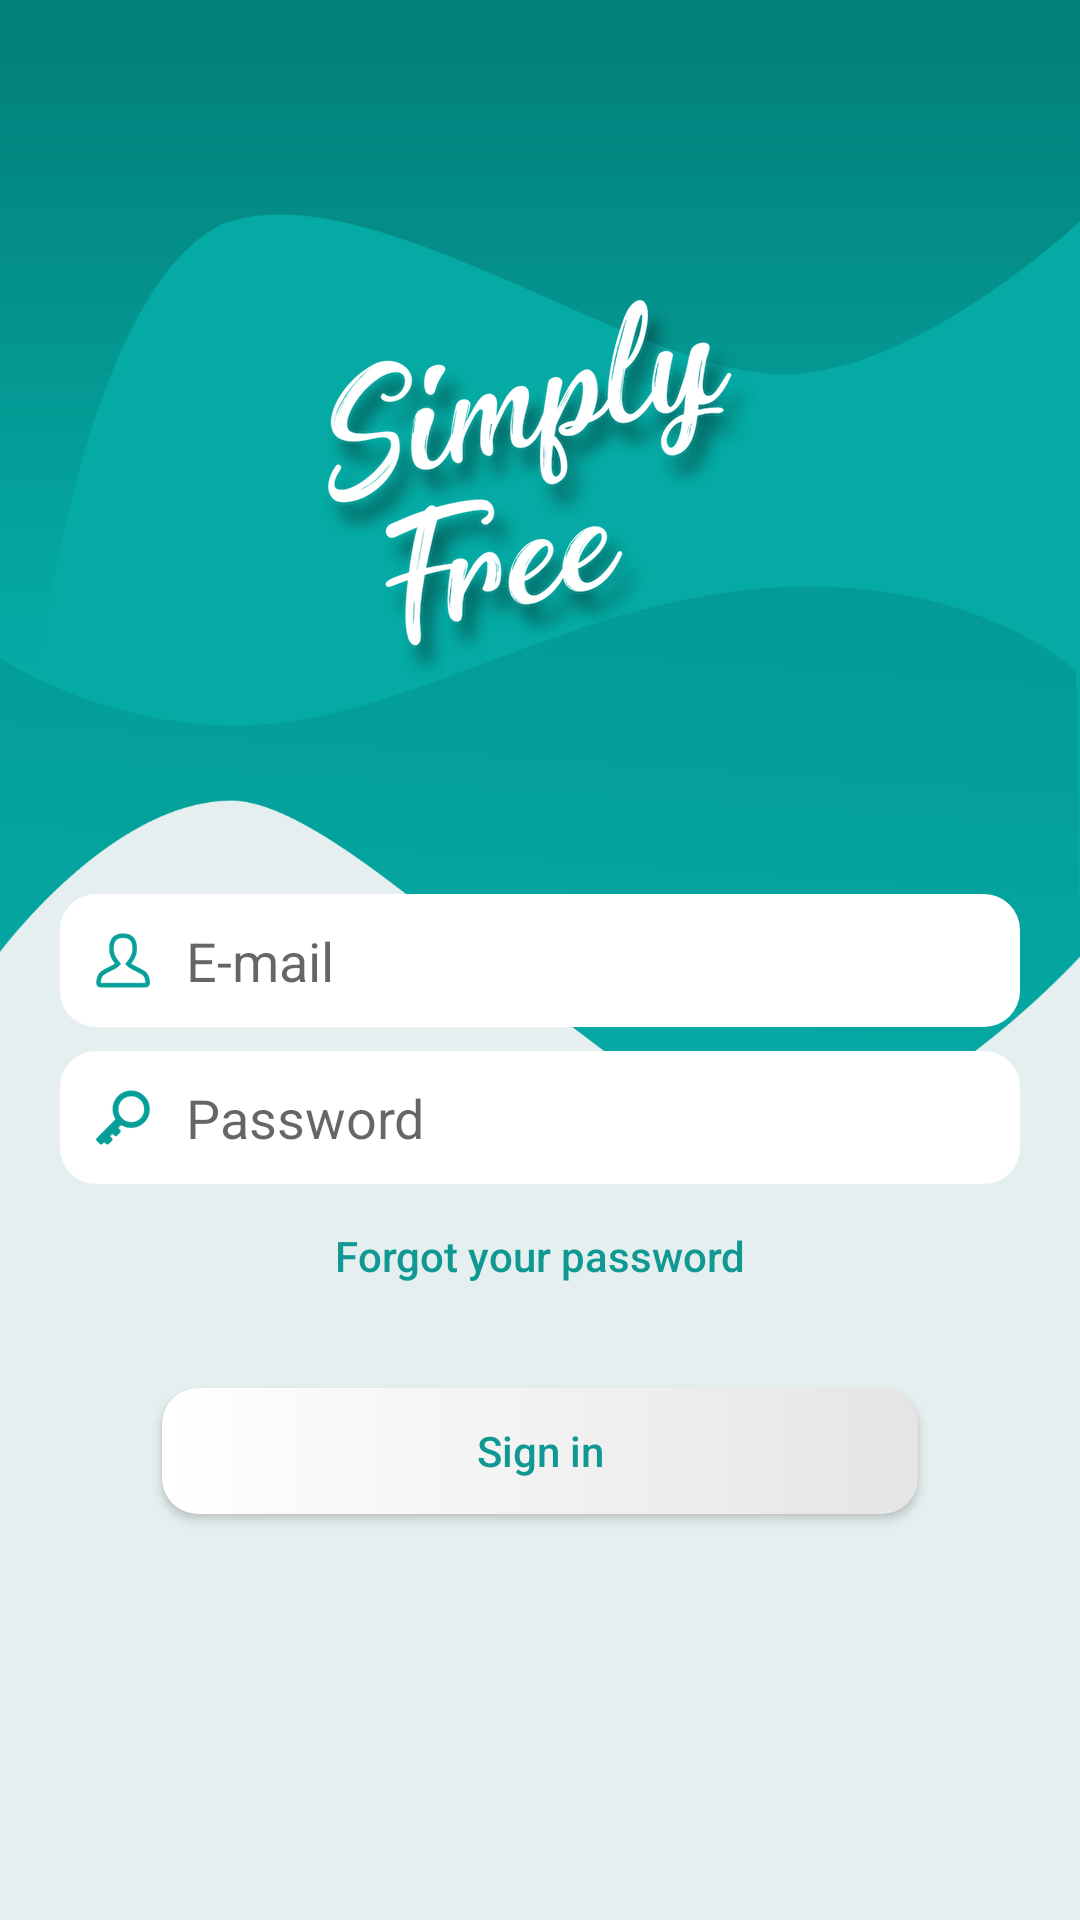

Android layout source for this screen:
<!-- AndroidManifest.xml: application theme AppTheme -->
<!-- res/layout/activity_login.xml -->
<?xml version="1.0" encoding="utf-8"?>
<android.support.constraint.ConstraintLayout xmlns:android="http://schemas.android.com/apk/res/android"
    xmlns:app="http://schemas.android.com/apk/res-auto"
    xmlns:tools="http://schemas.android.com/tools"
    android:layout_width="match_parent"
    android:layout_height="match_parent"
    android:background="@color/colorBackground"
    tools:context="com.brainyapps.simplyfree.activities.LoginActivity">

    
    <ImageView
        android:id="@+id/imageView"
        android:layout_width="match_parent"
        android:layout_height="wrap_content"
        android:src="@drawable/img_bg_landing"
        android:scaleType="fitXY"/>

    
    <include
        layout="@layout/layout_admin_app_bar"
        android:layout_width="0dp"
        android:layout_height="wrap_content"
        app:layout_constraintLeft_toLeftOf="parent"
        app:layout_constraintRight_toRightOf="parent"/>

    
    <ImageView
        android:layout_width="wrap_content"
        android:layout_height="wrap_content"
        android:layout_marginTop="100dp"
        android:src="@drawable/logo_main"
        app:layout_constraintLeft_toLeftOf="parent"
        app:layout_constraintRight_toRightOf="parent"
        app:layout_constraintTop_toTopOf="parent" />

    
    <LinearLayout
        android:id="@+id/layout_email"
        style="@style/SignupEditStyle"
        app:layout_constraintBottom_toBottomOf="parent"
        app:layout_constraintLeft_toLeftOf="parent"
        app:layout_constraintRight_toRightOf="parent"
        app:layout_constraintTop_toTopOf="parent">

        <ImageView
            android:layout_width="wrap_content"
            android:layout_height="wrap_content"
            android:src="@drawable/signup_email"/>
        <EditText
            android:id="@+id/edit_email"
            android:layout_width="match_parent"
            android:layout_height="wrap_content"
            android:layout_marginLeft="@dimen/signup_edit_text_margin"
            android:background="@null"
            android:inputType="textEmailAddress"
            android:hint="E-mail"
            android:maxLines="1"
            android:singleLine="true"/>

    </LinearLayout>

    
    <LinearLayout
        android:id="@+id/layout_password"
        style="@style/SignupEditStyle"
        android:layout_marginTop="@dimen/signup_edit_margin_top"
        app:layout_constraintLeft_toLeftOf="parent"
        app:layout_constraintRight_toRightOf="parent"
        app:layout_constraintTop_toBottomOf="@id/layout_email">

        <ImageView
            android:layout_width="wrap_content"
            android:layout_height="wrap_content"
            android:src="@drawable/signup_password"/>
        <EditText
            android:id="@+id/edit_password"
            android:layout_width="match_parent"
            android:layout_height="wrap_content"
            android:layout_marginLeft="@dimen/signup_edit_text_margin"
            android:background="@null"
            android:inputType="textPassword"
            android:hint="Password"
            android:maxLines="1"
            android:singleLine="true"/>

    </LinearLayout>

    
    <Button
        android:id="@+id/but_forget"
        android:layout_width="wrap_content"
        android:layout_height="wrap_content"
        app:layout_constraintLeft_toLeftOf="parent"
        app:layout_constraintRight_toRightOf="parent"
        app:layout_constraintTop_toBottomOf="@id/layout_password"
        android:textAllCaps="false"
        android:textColor="@color/colorTheme"
        android:background="@null"
        android:text="Forgot your password" />

    
    <Button
        android:id="@+id/but_signin"
        style="@style/ButtonWhiteRound"
        android:layout_marginLeft="@dimen/login_but_margin_horiz"
        android:layout_marginRight="@dimen/login_but_margin_horiz"
        app:layout_constraintLeft_toLeftOf="parent"
        app:layout_constraintRight_toRightOf="parent"
        app:layout_constraintTop_toBottomOf="@id/but_forget"
        android:layout_marginTop="@dimen/signup_but_next_margin"
        android:text="Sign in" />

</android.support.constraint.ConstraintLayout>
<!-- res/layout/layout_admin_app_bar.xml (included above) -->
<?xml version="1.0" encoding="utf-8"?>
<android.support.v7.widget.Toolbar
    xmlns:android="http://schemas.android.com/apk/res/android"
    xmlns:app="http://schemas.android.com/apk/res-auto"
    android:id="@+id/toolbar"
    android:layout_width="match_parent"
    app:theme="@style/ThemeOverlay.AppCompat.Dark.ActionBar"
    android:layout_height="?attr/actionBarSize"
    app:popupTheme="@style/ThemeOverlay.AppCompat.Light"
    android:background="?attr/selectableItemBackground">

    <TextView
        android:id="@+id/text_toolbar_title"
        android:layout_width="wrap_content"
        android:layout_height="wrap_content"
        android:layout_gravity="center_horizontal"
        android:text=""
        style="@style/TextAppearance.Widget.AppCompat.Toolbar.Title" />

</android.support.v7.widget.Toolbar>
<!-- resources referenced by this layout -->
<resources>
  <color name="colorBackground">#e5efef</color>
  <color name="colorTheme">#109893</color>
  <dimen name="login_but_margin_horiz">54dp</dimen>
  <dimen name="signup_but_next_margin">20dp</dimen>
  <dimen name="signup_edit_margin_top">8dp</dimen>
  <dimen name="signup_edit_text_margin">12dp</dimen>
  <!-- drawable img_bg_landing: png bitmap (drawable-xxxhdpi, 49585 bytes) -->
  <!-- drawable logo_main: png bitmap (drawable-xhdpi, 71129 bytes) -->
  <!-- drawable signup_email: png bitmap (drawable-xhdpi, 2826 bytes) -->
  <!-- drawable signup_password: png bitmap (drawable-xhdpi, 2878 bytes) -->
  <style name="ButtonWhiteRound">
          <item name="android:layout_width">0dp</item>
          <item name="android:layout_height">@dimen/landing_button_height</item>
          <item name="android:background">@drawable/ripple_but_white_round</item>
          <item name="android:textAllCaps">false</item>
          <item name="android:textColor">@color/colorTheme</item>
      </style>
  <style name="SignupEditStyle">
          <item name="android:layout_width">0dp</item>
          <item name="android:layout_height">wrap_content</item>
          <item name="android:layout_marginLeft">@dimen/signup_edit_margin</item>
          <item name="android:layout_marginRight">@dimen/signup_edit_margin</item>
          <item name="android:paddingLeft">@dimen/signup_edit_padding_horiz</item>
          <item name="android:paddingRight">@dimen/signup_edit_padding_horiz</item>
          <item name="android:paddingTop">@dimen/signup_edit_padding_vert</item>
          <item name="android:paddingBottom">@dimen/signup_edit_padding_vert</item>
          <item name="android:background">@drawable/bg_white_round</item>
          <item name="android:gravity">center_vertical</item>
      </style>
  <style name="AppTheme" parent="Theme.AppCompat.Light.NoActionBar">
          
          <item name="colorPrimary">@color/colorPrimary</item>
          <item name="colorPrimaryDark">@color/colorPrimaryDark</item>
          <item name="colorAccent">@color/colorAccent</item>
      </style>
  <dimen name="landing_button_height">42dp</dimen>
  <!-- drawable ripple_but_white_round (drawable) -->
  <?xml version="1.0" encoding="utf-8"?>
  <selector xmlns:android="http://schemas.android.com/apk/res/android">
  
      <item android:drawable="@drawable/bg_but_white_round_selected" android:state_pressed="true"/>
      <item android:drawable="@drawable/bg_but_white_round" />
  
  </selector>
  <dimen name="signup_edit_margin">20dp</dimen>
  <dimen name="signup_edit_padding_horiz">12dp</dimen>
  <dimen name="signup_edit_padding_vert">10dp</dimen>
  <!-- drawable bg_white_round (drawable) -->
  <?xml version="1.0" encoding="utf-8"?>
  <shape xmlns:android="http://schemas.android.com/apk/res/android"
      android:shape="rectangle">
      <solid android:color="@android:color/white" />
      <corners android:radius="@dimen/landing_button_corner_radius" />
  </shape>
  <color name="colorPrimary">#3F51B5</color>
  <color name="colorPrimaryDark">#303F9F</color>
  <color name="colorAccent">#FF4081</color>
  <!-- drawable bg_but_white_round_selected (drawable) -->
  <?xml version="1.0" encoding="utf-8"?>
  <shape xmlns:android="http://schemas.android.com/apk/res/android"
      android:shape="rectangle">
      <solid android:color="@color/colorButBgSelected" />
      <corners android:radius="@dimen/landing_button_corner_radius" />
  </shape>
  <!-- drawable bg_but_white_round (drawable) -->
  <?xml version="1.0" encoding="utf-8"?>
  <shape xmlns:android="http://schemas.android.com/apk/res/android"
      android:shape="rectangle">
      <gradient
          android:startColor="#ffffff"
          android:endColor="#e5e5e5" />
  
      <corners android:radius="@dimen/landing_button_corner_radius" />
  </shape>
  <dimen name="landing_button_corner_radius">12dp</dimen>
  <color name="colorButBgSelected">#d0e5efef</color>
</resources>
